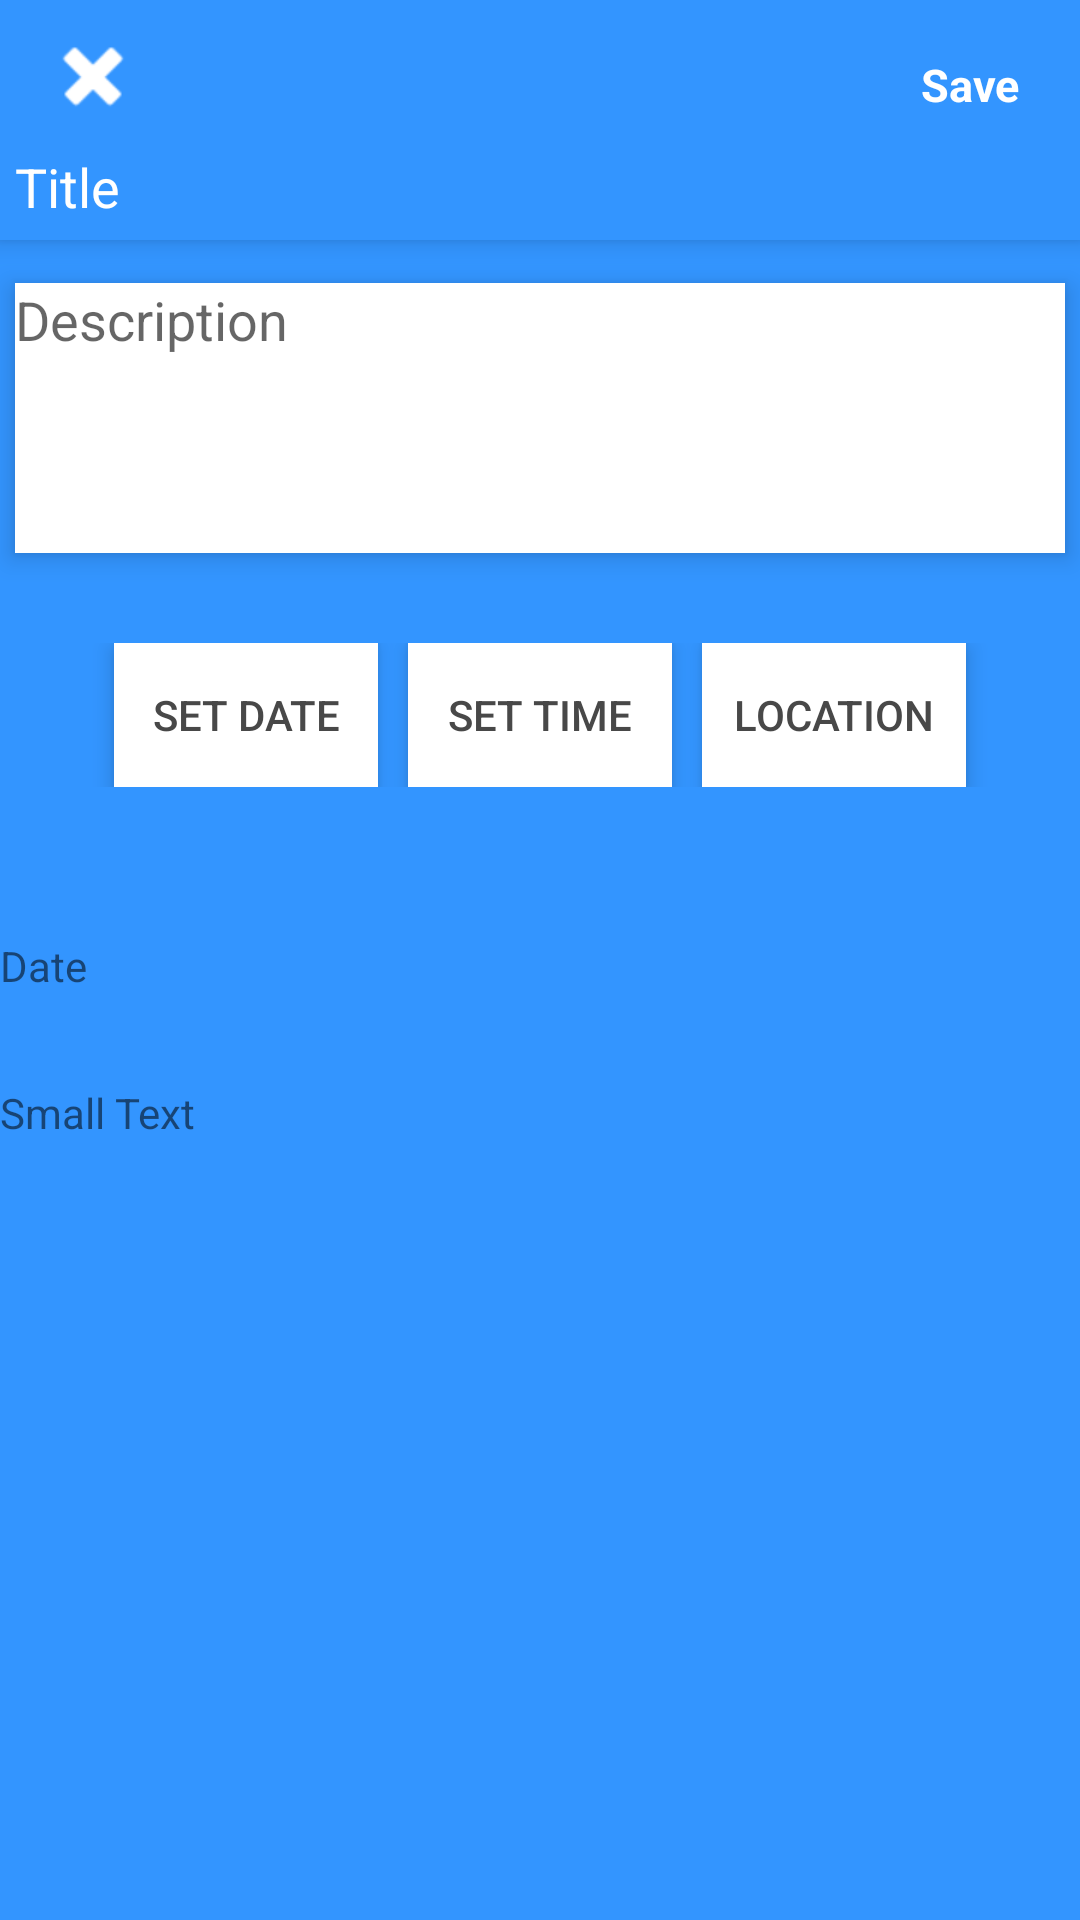

Write the Android layout XML for this screen, with the resource values it uses.
<!-- AndroidManifest.xml: application theme ayo -->
<!-- res/layout/add_kegiatan.xml -->
<?xml version="1.0" encoding="utf-8"?>
<RelativeLayout xmlns:android="http://schemas.android.com/apk/res/android"
    android:layout_width="match_parent"
    android:layout_height="match_parent"
    android:orientation="vertical"
    android:background="@color/colorPrimary">

    <include
        android:id="@+id/toolbar"
        layout="@layout/toolbar" />

    <LinearLayout
        android:orientation="horizontal"
        android:layout_width="match_parent"
        android:layout_height="wrap_content"
        android:gravity="center_vertical">

        <ImageButton
            android:layout_width="wrap_content"
            android:layout_height="wrap_content"
            android:id="@+id/batal_button"
            android:src="@android:drawable/ic_delete"
            android:tint="@color/textColorPrimary"
            android:layout_alignParentLeft="true"
            android:background="@null"
            android:layout_marginLeft="15dp" />

        <Button
            android:layout_width="wrap_content"
            android:layout_height="wrap_content"
            android:textAppearance="?android:attr/textAppearanceSmall"
            android:text="Save"
            android:id="@+id/btnSave"
            android:textColor="#FFFF"
            android:textSize="15dp"
            android:backgroundTint="@color/colorPrimary"
            android:layout_alignParentRight="true"
            android:textStyle="bold"
            android:clickable="true"
            style="?android:attr/borderlessButtonStyle"
            android:layout_gravity="center_vertical"
            android:layout_marginTop="3dp"
            android:layout_marginLeft="240dp" />

    </LinearLayout>

    <LinearLayout
        android:orientation="vertical"
        android:layout_width="match_parent"
        android:layout_height="wrap_content"
        android:layout_alignParentTop="true"
        android:layout_centerHorizontal="true"
        android:id="@+id/linearLayout"
        android:layout_marginTop="25dp">


        <EditText
            android:layout_width="match_parent"
            android:layout_height="match_parent"
            android:id="@+id/txtTitle"
            android:gravity="left|center"
            android:hint="Title"
            android:textColor="#FFFF"
            android:textColorHint="#FFFF"
            android:singleLine="false"
            android:background="@android:color/transparent"
            android:layout_marginLeft="5dp"
            android:layout_marginTop="25dp"
            android:textCursorDrawable="@null"/>

        <FrameLayout
            android:layout_width="350dp"
            android:layout_height="wrap_content"
            android:layout_below="@+id/linearLayout"
            android:layout_marginTop="20dp"
            android:background="@color/textColorPrimary"
            android:elevation="5dp"
            android:layout_gravity="center_horizontal">

            <EditText
                android:layout_width="match_parent"
                android:layout_height="90dp"
                android:hint="Description"
                android:id="@+id/txtDesc"
                android:inputType="textMultiLine"
                android:lines="5"
                android:minLines="2"
                android:maxLines="6"
                android:scrollbars="vertical"
                android:scrollHorizontally="false"
                android:background="@android:color/transparent"
                android:textCursorDrawable="@null"
                android:textColor="@color/black"
                android:gravity="left" />
        </FrameLayout>

        <LinearLayout
            android:orientation="vertical"
            android:layout_width="match_parent"
            android:layout_height="match_parent"
            android:layout_marginTop="30dp">

            <LinearLayout
                android:orientation="horizontal"
                android:layout_width="match_parent"
                android:layout_height="match_parent"
                android:gravity="center">

                <Button
                    android:layout_width="wrap_content"
                    android:layout_height="wrap_content"
                    android:text="Set Date"
                    android:id="@+id/btnSetDate"
                    android:background="@color/textColorPrimary"
                    android:onClick="onButtonClicked"
                    style="?android:attr/borderlessButtonStyle"
                    android:elevation="4dp"
                    android:textColor="@color/fontgelap" />

                <Button
                    android:layout_width="wrap_content"
                    android:layout_height="wrap_content"
                    android:text="Set Time"
                    android:id="@+id/btnSetTime"
                    android:layout_marginLeft="10dp"
                    android:layout_marginRight="10dp"
                    android:background="@color/textColorPrimary"
                    style="?android:attr/borderlessButtonStyle"
                    android:elevation="4dp"
                    android:textColor="@color/fontgelap"
                    android:onClick="onButtonClicked2" />

                <Button
                    android:layout_width="wrap_content"
                    android:layout_height="wrap_content"
                    android:text="Location"
                    android:id="@+id/btnSetLoc"
                    android:background="@color/textColorPrimary"
                    style="?android:attr/borderlessButtonStyle"
                    android:elevation="4dp"
                    android:textColor="@color/fontgelap"/>

            </LinearLayout>

        </LinearLayout>

        <TextView
            android:layout_width="wrap_content"
            android:layout_height="wrap_content"
            android:textAppearance="?android:attr/textAppearanceSmall"
            android:text="Date"
            android:id="@+id/tv"
            android:layout_centerVertical="true"
            android:layout_centerHorizontal="true"
            android:layout_marginTop="50dp" />

        <TextView
            android:layout_width="wrap_content"
            android:layout_height="wrap_content"
            android:textAppearance="?android:attr/textAppearanceSmall"
            android:text="Small Text"
            android:id="@+id/tv2"
            android:layout_marginTop="30dp" />

    </LinearLayout>

</RelativeLayout>
<!-- res/layout/toolbar.xml (included above) -->
<?xml version="1.0" encoding="utf-8"?>
<LinearLayout xmlns:android="http://schemas.android.com/apk/res/android"
    android:layout_width="match_parent"
    android:layout_height="match_parent"
    android:orientation="horizontal">

    <android.support.v7.widget.Toolbar xmlns:android="http://schemas.android.com/apk/res/android"
        xmlns:local="http://schemas.android.com/apk/res-auto"
        android:id="@+id/toolbar"
        android:layout_width="match_parent"
        android:layout_height="80dp"
        android:minHeight="?attr/actionBarSize"
        android:background="@color/colorPrimary"
        local:theme="@style/ThemeOverlay.AppCompat.Dark.ActionBar"
        local:popupTheme="@style/ThemeOverlay.AppCompat.Light"
        android:elevation="5dp" />


</LinearLayout>
<!-- resources referenced by this layout -->
<resources>
  <color name="black">#000000</color>
  <color name="colorPrimary">#3395ff</color>
  <color name="fontgelap">#484848</color>
  <color name="textColorPrimary">#FFFFFF</color>
  <style name="ayo" parent="ayo.Base">
  
      </style>
  <style name="ayo.Base" parent="Theme.AppCompat.Light.DarkActionBar">
          <item name="windowNoTitle">true</item>
          <item name="windowActionBar">false</item>
          <item name="colorPrimary">@color/colorPrimary</item>
          <item name="colorPrimaryDark">@color/colorPrimaryDark</item>
          <item name="colorAccent">@color/colorAccent</item>
      </style>
  <color name="colorPrimaryDark">#1371a0</color>
  <color name="colorAccent">#FFFFFF</color>
</resources>
